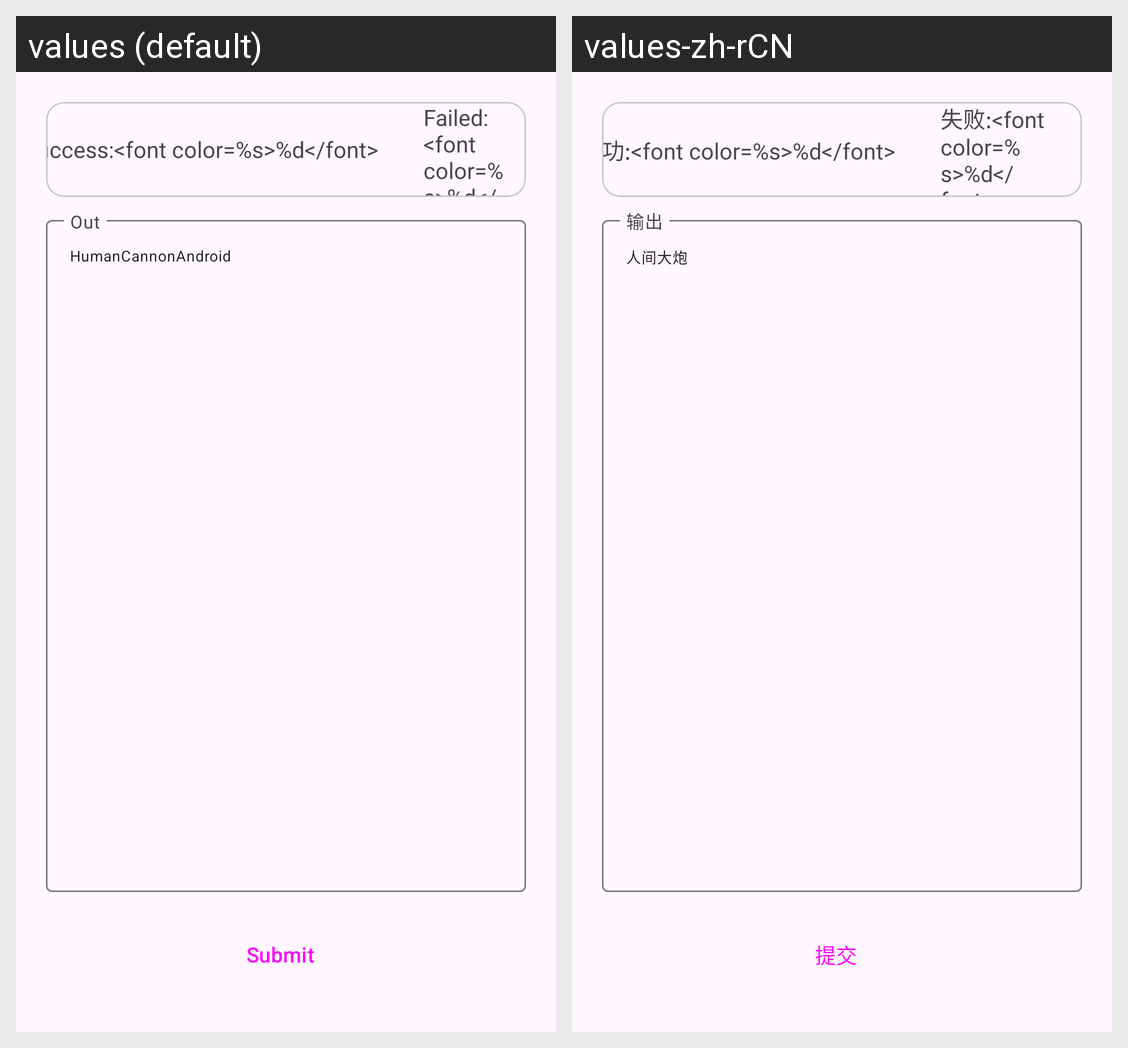

The Android screen above is rendered under two locales of the same app. Produce the string resources it draws, with the default and per-locale values.
Android screen res/layout/activity_main.xml rendered under 2 locales, left to right: values (default), values-zh-rCN. Device: Nexus 5 (rendered at 1080×1920; each locale shown at half size, 540×960, under a caption strip naming it); theme Theme.HumanCannonAndroid.
Strings drawn on this screen, with the default value and each locale's value (text and hints the layout hard-codes, and strings that could not be matched under every locale, appear in the picture but are not listed):

success
  values: Success:<font color=%s>%d</font>
  values-zh-rCN: 成功:<font color=%s>%d</font>

failed
  values: Failed:<font color=%s>%d</font>
  values-zh-rCN: 失败:<font color=%s>%d</font>

out
  values: Out
  values-zh-rCN: 输出

app_name
  values: HumanCannonAndroid
  values-zh-rCN: 人间大炮

submit
  values: Submit
  values-zh-rCN: 提交
